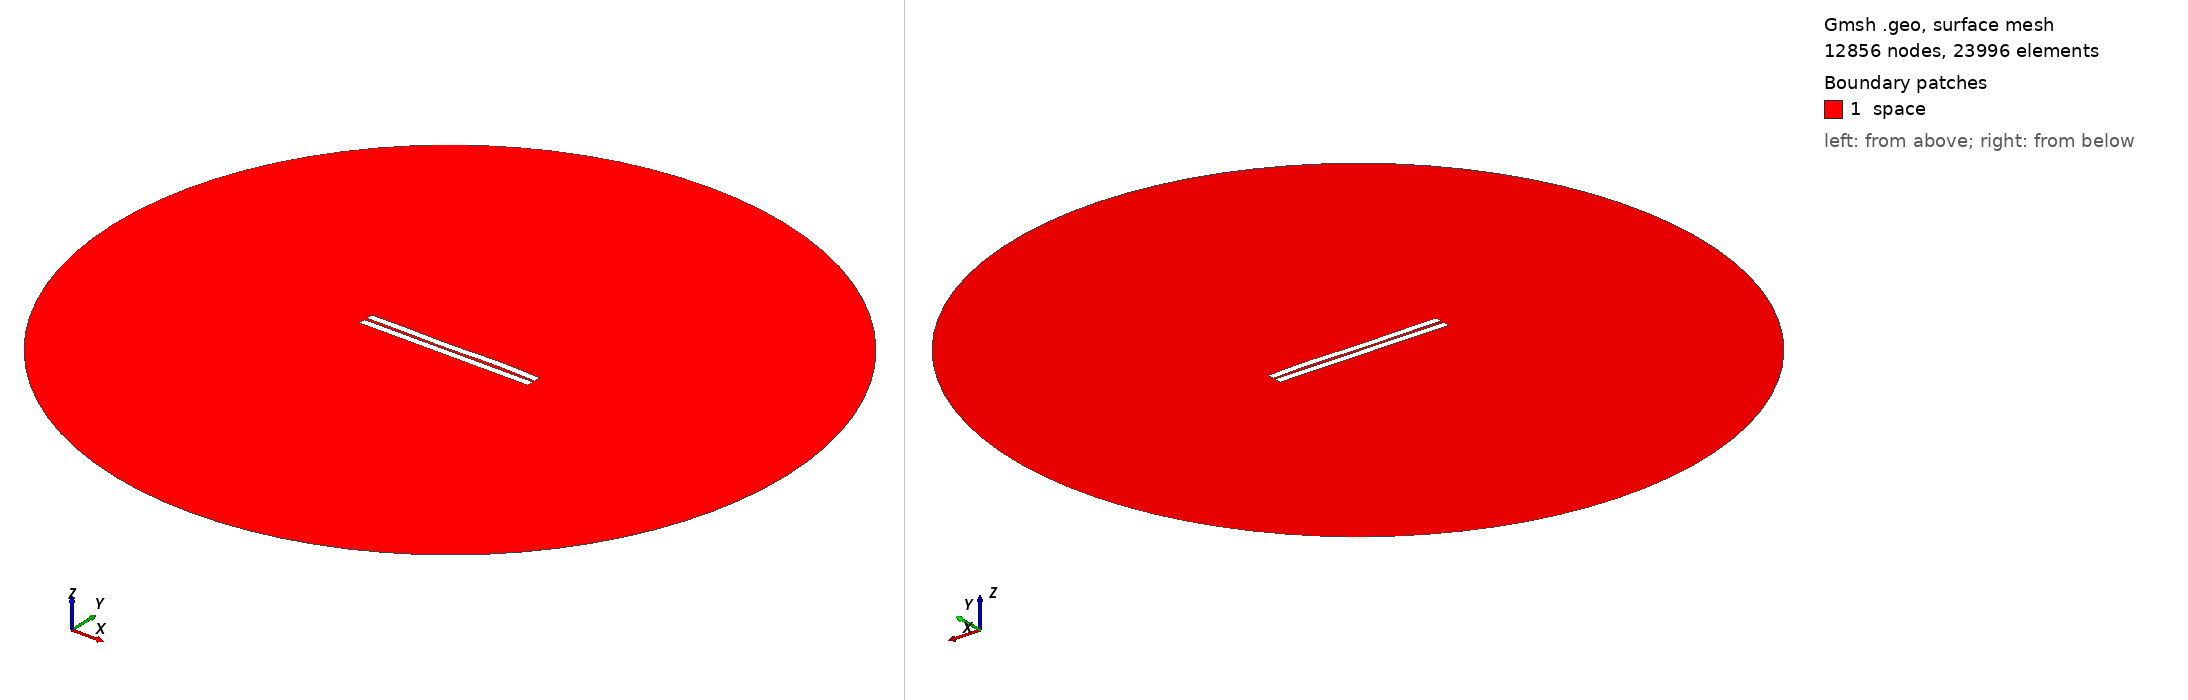

Gmsh geometry script, surface-meshed: 12856 nodes, 23996 surface elements. Boundary patches (legend numbers): 1 space. Left view from above one corner, right view from below the opposite corner. Legend entries are the model's physical surfaces. The drawing asked Gmsh for element sizes between 1% and 20% of the model's largest extent; the script's own settings can give other sizes.

=== 305.geo (drawn) ===
//---------------------------------------
// Geometry kernel
//---------------------------------------

SetFactory("OpenCASCADE");



//---------------------------------------
// Parameters of the geometry
//---------------------------------------

// Overetch of the upper plate
overetch = 0.0;

// Distance between the plates
distance = 1.5;

// Discretization over the x axis (for the deformation)
nx = 50; 

// Length of the plate
L = 100 - overetch; 

// Number of modes
n = 4; 

// 1st mode coefficient
coeff(1) = 0.0;
beta(1) = 0.596864 * 3.1415926535 / L;

// 2nd mode coefficient
coeff(2) = 0.0;
beta(2) = 1.49418 * 3.1415926535 / L;

// 3rd mode coefficient
coeff(3) = -0.15;
beta(3) = 2.50025 * 3.1415926535 / L;

// 4th mode coefficient
coeff(4) = 0.15;
beta(4) = 3.49999 * 3.1415926535 / L;



//---------------------------------------
// Upper plate (deformed rectangle)
//---------------------------------------

// Coordiantes of the upper plate
xmin = -50;
xmax = 50 - overetch;

// Height of the upper plate
yheight = 4 - 2 * overetch;

// Indexes of the points
UpperID[] = {};
LowerID[] = {};
LeftID[] = {};
RightID[] = {};

// Point index
p = 1;

// Horizontal edges
For i In {1:nx}
    x = xmin + (i-1)*(xmax - xmin)/(nx-1);

    y_bottom = distance / 2 + overetch;
    For j In {1:n}
        C = (Cosh(beta(j)*L) + Cos(beta(j)*L)) / (Sinh(beta(j)*L) + Sin(beta(j)*L));
        y_bottom  = y_bottom + coeff(j) * (Cosh(beta(j)*(x+50)) - Cos(beta(j)*(x+50)) - C * (Sinh(beta(j)*(x+50)) - Sin(beta(j)*(x+50))));
    EndFor

    y_top = y_bottom + yheight;

    Point(p) = {x, y_top, 0, 1.0};
    UpperID[i] = p;
    p = p + 1;

    Point(p) = {x, y_bottom, 0, 1.0};
    LowerID[i] = p;
    p = p + 1;
EndFor

// Create point lists
UpperPts[] = {}; LowerPts[] = {};
For i In {1:nx}
  UpperPts[] += {UpperID[i]};
  LowerPts[] += {LowerID[i]};
EndFor

// Build splines
Spline(1) = {UpperPts[]};
Spline(2) = {LowerPts[]};
Line(3) = {LowerPts[nx-1], UpperPts[nx-1]};
Line(4) = {LowerPts[0], UpperPts[0]};

// Build the plane surface
Curve Loop(1) = {2, 3, -1, -4};
Plane Surface(1) = {1};



//---------------------------------------
// Lower plate (rectangle)
//---------------------------------------

// Vertices
Point(1001) = {-50, -1, 0, 1.0};
Point(1002) = { 50, -1, 0, 1.0};
Point(1003) = { 50,  -5, 0, 1.0};
Point(1004) = {-50,  -5, 0, 1.0};

// Edges
Line(5) = {1001, 1002};
Line(6) = {1002, 1003};
Line(7) = {1003, 1004};
Line(8) = {1004, 1001};

// Plane surface
Line Loop(2) = {5, 6, 7, 8};
Plane Surface(2) = {2}; 



//---------------------------------------
// Outer (fictious) boundary
//---------------------------------------

// Points
Point(1005) = {0, 0, 0};       // Center
Point(1006) = {200, 0, 0};     // Start point
Point(1007) = {0, 200, 0};     // 90 degrees
Point(1008) = {-200, 0, 0};    // 180 degrees
Point(1009) = {0, -200, 0};    // 270 degrees

// Circle arcs (each needs start, center, end)
Circle(9) = {1006, 1005, 1007};
Circle(10) = {1007, 1005, 1008};
Circle(11) = {1008, 1005, 1009};
Circle(12) = {1009, 1005, 1006};

// Plane surface for the entire domain
Curve Loop(3) = {9, 10, 11, 12};
Surface(3) = {3};

// Subtract the plates from the whole domain to obtain the actual domain where we want to solve the equations
BooleanDifference{ Surface{3}; Delete; }{ Surface{1}; Surface{2}; Delete; }




//---------------------------------------
// Transfinite Lines/Curves
//---------------------------------------

// Set the number of points on the boundaries
r = 7;

// Plates
Transfinite Curve {1, 2} = 50*r Using Progression 1;
Transfinite Curve {3, 4} = 2*r Using Progression 1;
Transfinite Line {5, 7} = 50*r Using Progression 1;
Transfinite Line {6, 8} = 2*r Using Progression 1;

// Outer boundary
Transfinite Line {9, 10, 11, 12} = 20 Using Progression 1;



//---------------------------------------
// Physical groups
//---------------------------------------                

// Physical curves (boundaries)
Physical Line("force_segment", 10) = {2};
Physical Line("upper_plate", 11) = {1, 3, 4};
Physical Line("lower_plate", 12) = {5, 6, 7, 8};
Physical Line("boundary", 20) = {9, 10, 11, 12};

// Physical Surfaces
Physical Surface("space", 30) = {3};



//---------------------------------------
// 6. Generate the Mesh
//---------------------------------------

// 2D mesh generation
Mesh 2;
